Run: headless pygame with SDL's dummy video driver; simulated clock (each Clock.tick advances the game by its frame time, no real sleeping); random seed 0; keys injected as events and as key.get_pressed() state; no mouse input.
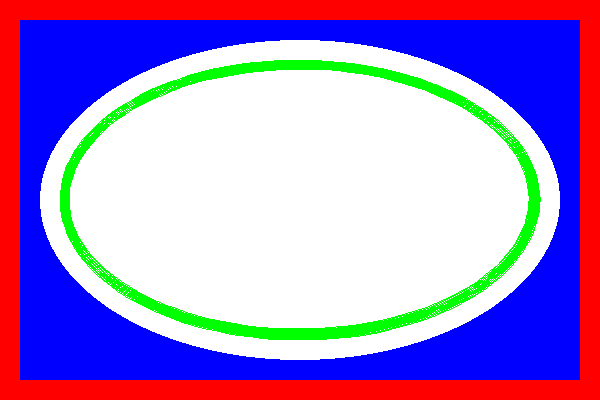
Frame 1 of 4 · flips 1–60 · no input
Frame 2 of 4 · flips 61–180 · tapped SPACE, RETURN · held RIGHT (→), D · screen unchanged from frame 1, image omitted
Frame 3 of 4 · flips 181–300 · held DOWN (↓), S · screen unchanged from frame 2, image omitted
Frame 4 of 4 · flips 301–420 · held LEFT (←), A, UP (↑), W · screen unchanged from frame 3, image omitted

The pygame program that drew these frames:

import pygame as pg
import math

# constants
WHITE = (255, 255, 255)
BLACK = (0, 0, 0)
RED = (255, 0, 0)
GREEN = (0, 255, 0)
BLUE = (0, 0, 255)

FPS = 60
PI = math.pi

# set up
pg.init()

screen = pg.display.set_mode([600, 400])
clock = pg.time.Clock()

playing = True

# main game loop
while playing:

    # event loop
    for event in pg.event.get():
        if event.type == pg.QUIT:
            playing = False
    
    # game logic
    
    # clear screen
    screen.fill(RED)

    # draw code
    pg.draw.rect(screen, BLUE, [20, 20, 560, 360])
    pg.draw.ellipse(screen, WHITE, [40, 40, 520, 320])
    pg.draw.arc(screen, GREEN, [60, 60, 480, 280], 0, 2*PI, width=10)

    # update screen w/ drawings
    pg.display.flip()

    # lim to 'FPS' frames per
    clock.tick(FPS)

pg.quit()
